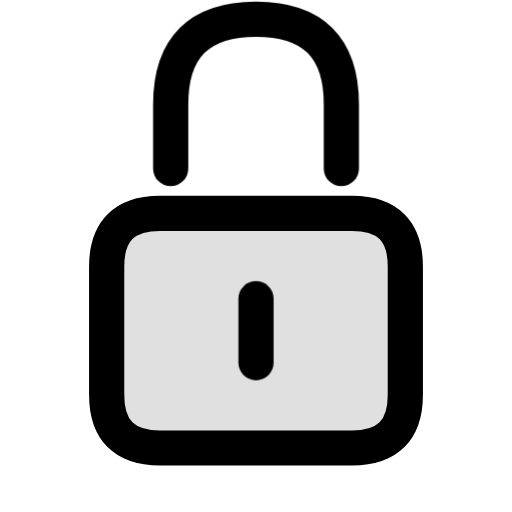
t = 0.00 s
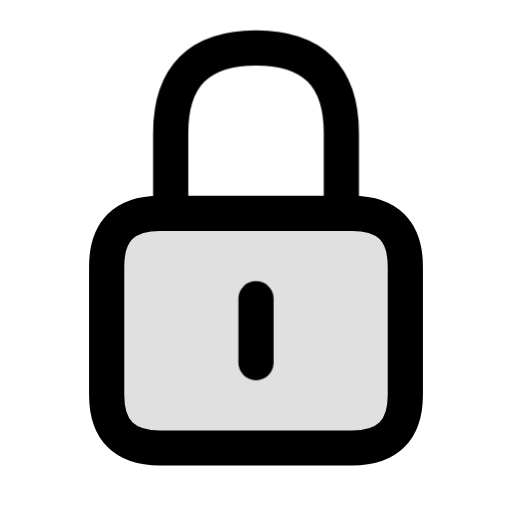
t = 0.16 s
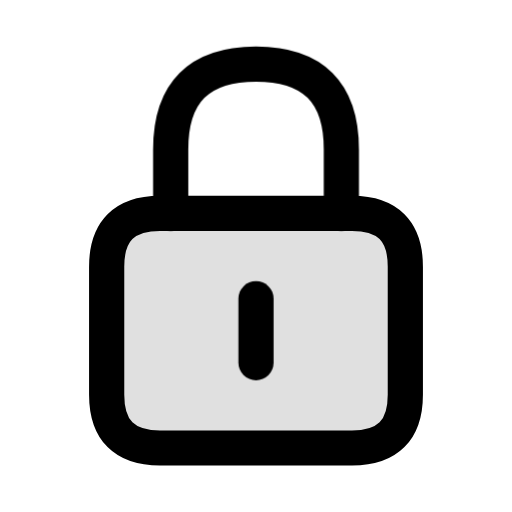
t = 0.34 s
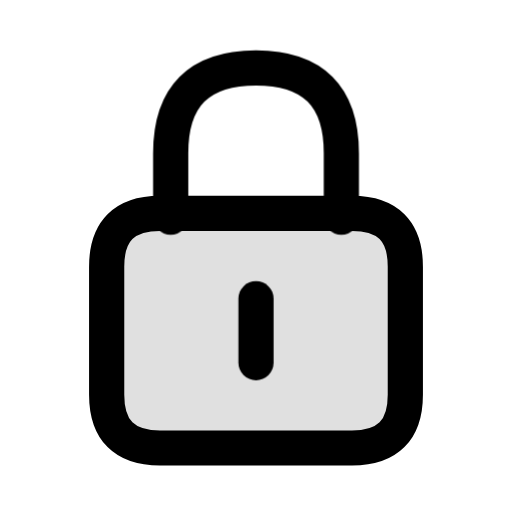
t = 0.46 s
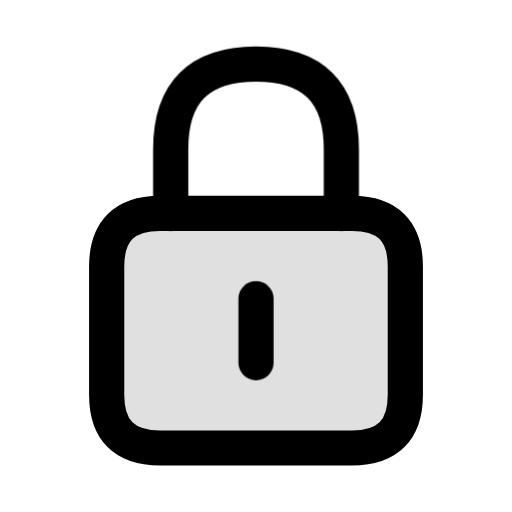
t = 0.66 s
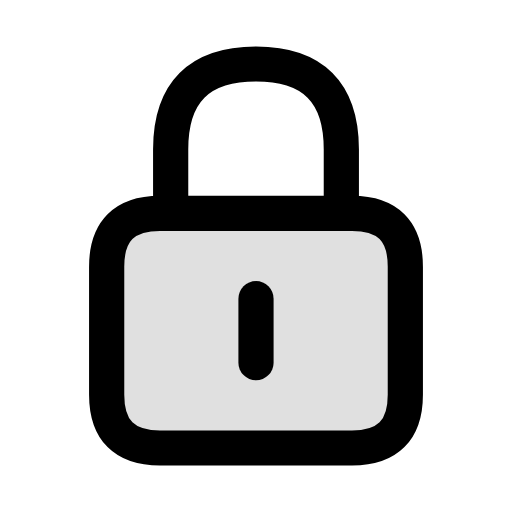
t = 0.80 s

The animated SVG that drew these frames (rendered in a browser with its animation timeline set to each time). Animation: 1 CSS @keyframes rule; one cycle of 0.80 s.

<svg xmlns="http://www.w3.org/2000/svg" width="24" height="24" viewBox="0 0 24 24" fill="none" role="img" aria-label="Private" class="ecui-lock-mono-motion">
<title>Private</title>
<desc>The shackle seats into the anchored lock body.</desc>
<style>@media(prefers-reduced-motion:no-preference){.ecui-lock-mono-motion .p2{transform-box:view-box;transform-origin:12px 12px;animation:ecui-lock-mono-motion-p2 800ms cubic-bezier(.3,0,.2,1) 1 backwards}@keyframes ecui-lock-mono-motion-p2{0%{transform:translateY(-2.1px)}26%{transform:translateY(-0.7px)}58%{transform:translateY(0.18px)}82%{transform:translateY(0px)}100%{transform:translateY(0px)}}}</style>
<path class="p0" d="M7.5 10H16.5Q19 10 19 12.5V18.5Q19 21 16.5 21H7.5Q5 21 5 18.5V12.5Q5 10 7.5 10Z" fill="currentColor" opacity="0.12"/>
<path class="p1" d="M7.5 10H16.5Q19 10 19 12.5V18.5Q19 21 16.5 21H7.5Q5 21 5 18.5V12.5Q5 10 7.5 10Z" fill="none" stroke="currentColor" stroke-width="1.65" stroke-linecap="round" stroke-linejoin="round"/>
<path class="p2" d="M8 10V7Q8 3 12 3Q16 3 16 7V10" fill="none" stroke="currentColor" stroke-width="1.65" stroke-linecap="round" stroke-linejoin="round"/>
<path class="p3" d="M12 14V17" fill="none" stroke="currentColor" stroke-width="1.65" stroke-linecap="round" stroke-linejoin="round"/>
</svg>
